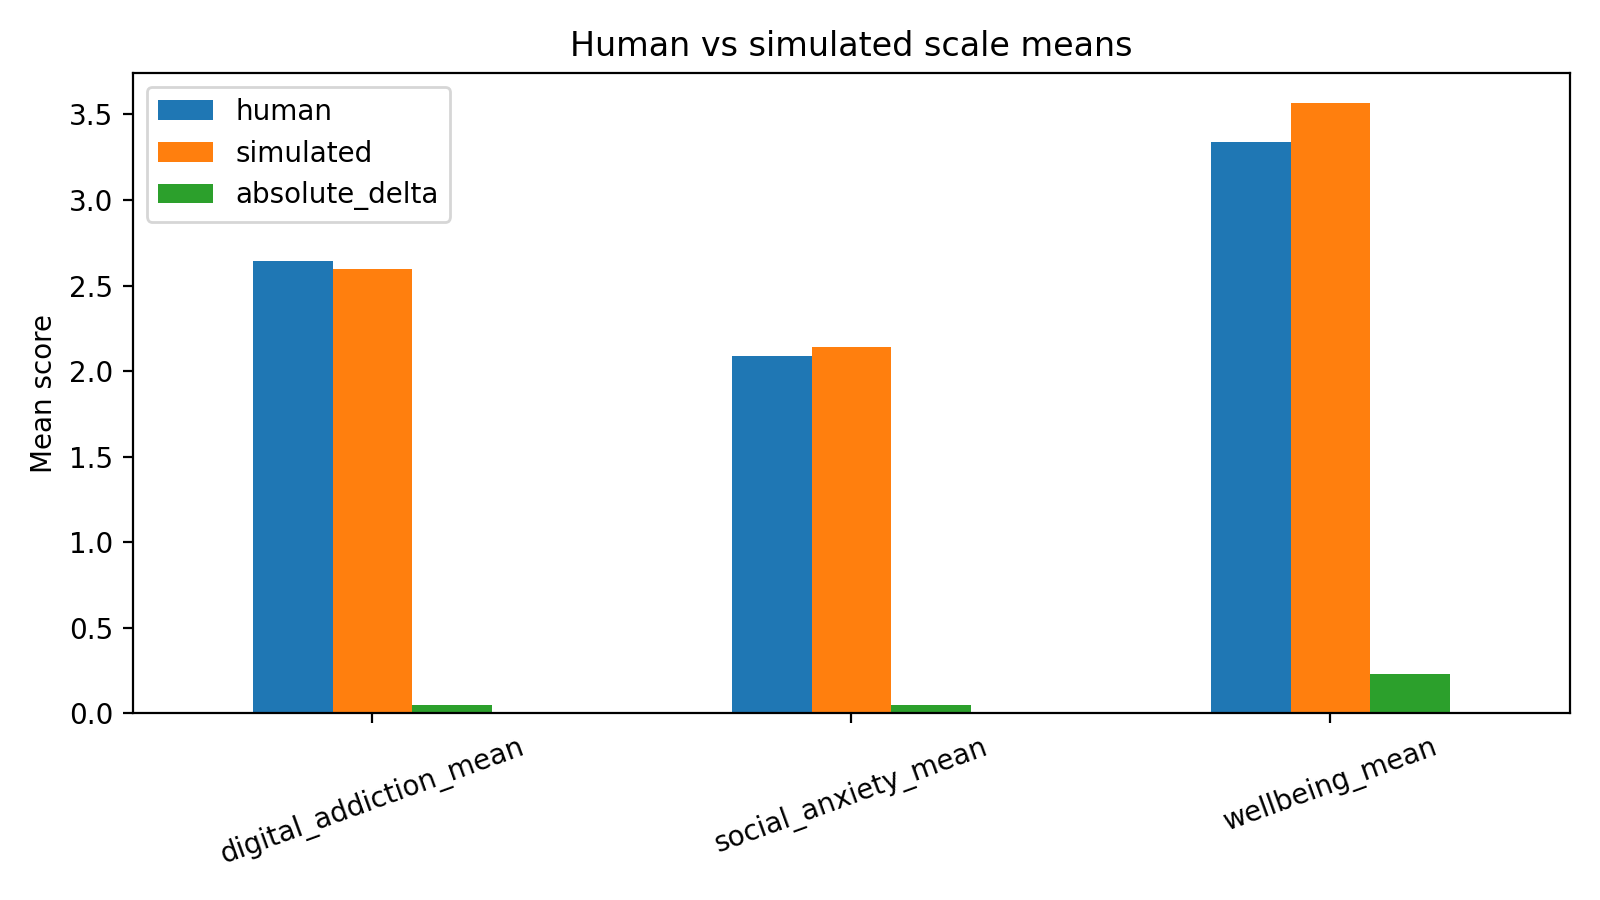

Values plotted in this chart, from the file beside it:
scale, human, simulated, absolute_delta
digital_addiction_mean, 2.645, 2.597, 0.04776
social_anxiety_mean, 2.09, 2.141, 0.051
wellbeing_mean, 3.338, 3.565, 0.2276
